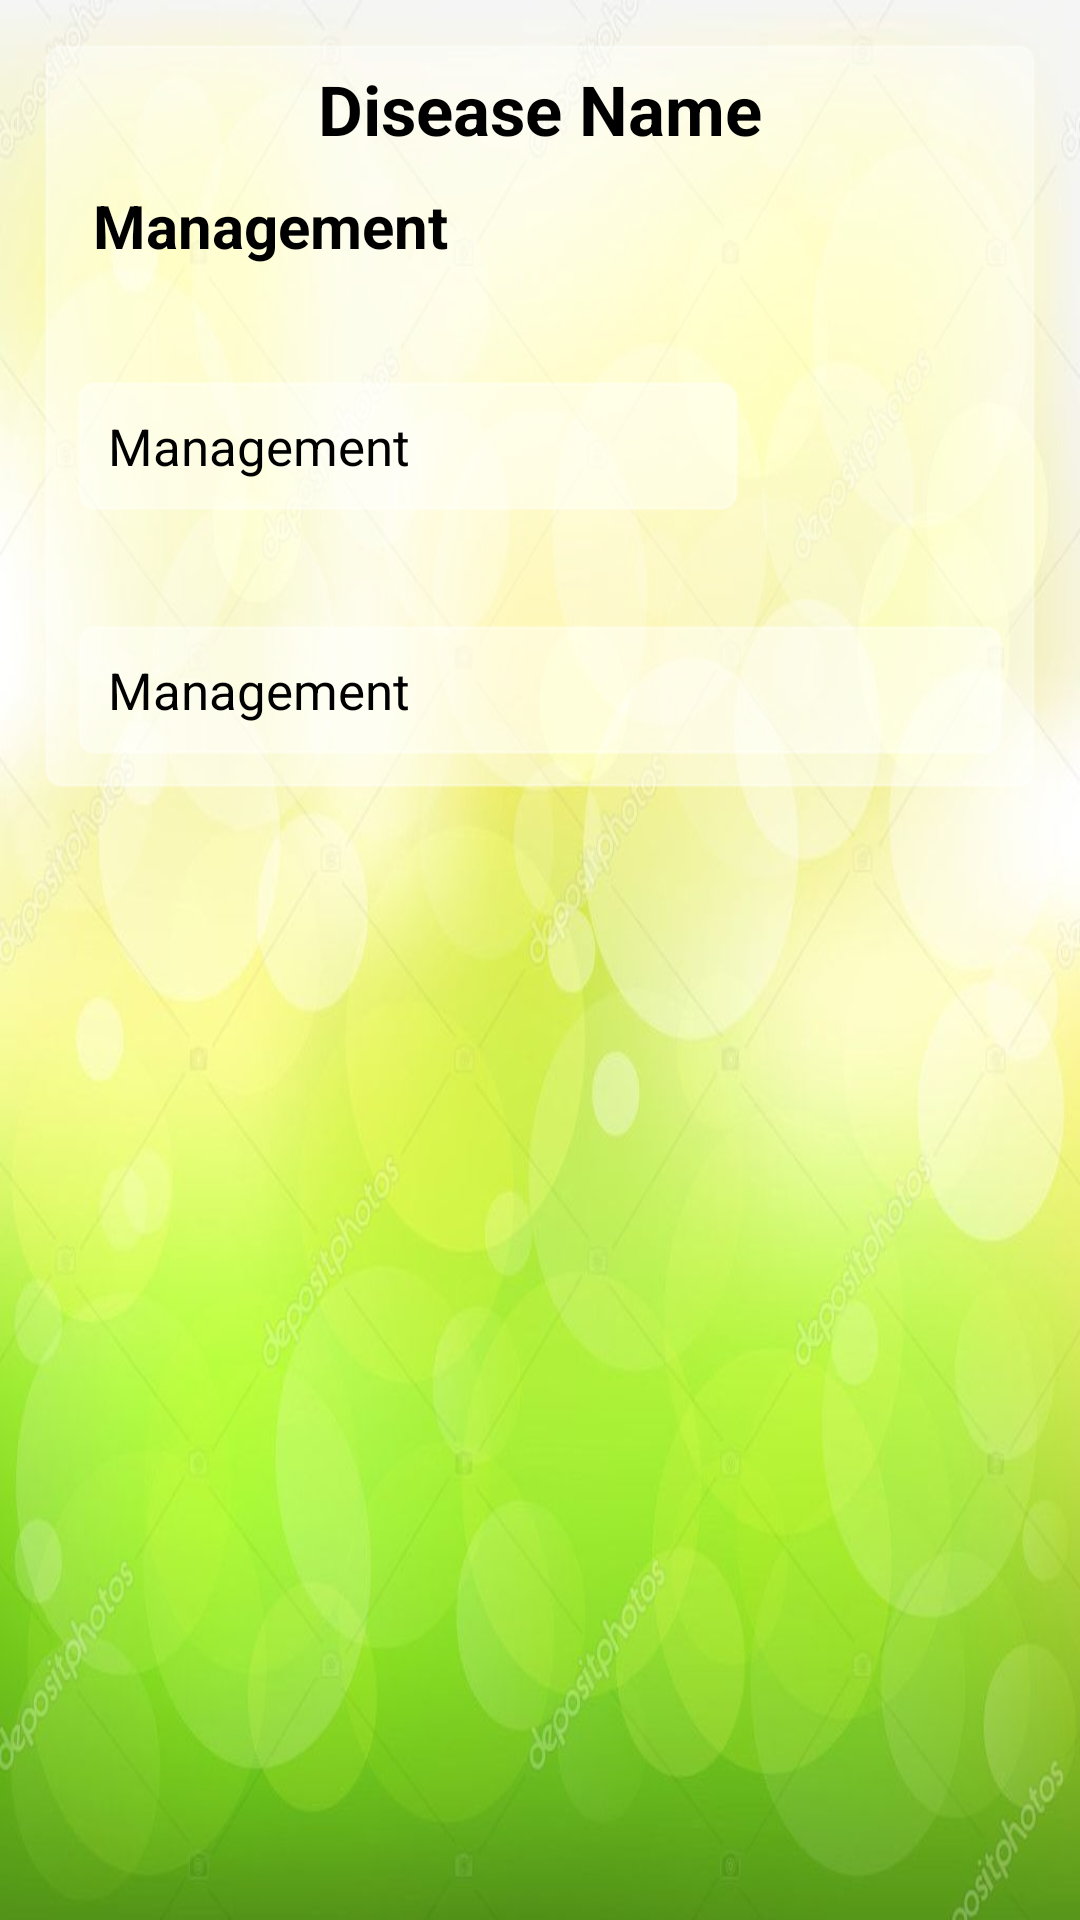

This screen was rendered from an Android layout file. Write that file and the resources it references.
<!-- AndroidManifest.xml: application theme Theme.RiceAndCornApplication -->
<!-- res/layout/activity_prevention.xml -->
<?xml version="1.0" encoding="utf-8"?>
<LinearLayout
    xmlns:android="http://schemas.android.com/apk/res/android"
    android:layout_width="match_parent"
    android:layout_height="match_parent"
    xmlns:tools="http://schemas.android.com/tools"
    tools:context=".PreventionActivity"
    android:background="@drawable/bb">

    <ScrollView
        android:layout_width="match_parent"
        android:layout_height="wrap_content">

        <LinearLayout
            android:layout_width="match_parent"
            android:layout_height="wrap_content"
            android:layout_margin="15dp"
            android:background="@drawable/round_corner"
            android:orientation="vertical">

            <TextView
                android:id="@+id/disease_name"
                android:layout_marginTop="5dp"
                android:layout_width="wrap_content"
                android:layout_height="wrap_content"
                android:contentDescription="@string/name_of_disease"
                android:textSize="23sp"
                android:layout_gravity="center"
                android:textStyle="bold"
                android:paddingBottom="10dp"
                android:textColor="@color/black"
                android:text="@string/disease_name">
            </TextView>

            <TextView
                android:id="@+id/mngmt"
                android:layout_width="match_parent"
                android:layout_height="wrap_content"
                android:text="@string/management"
                android:paddingStart="15dp"
                android:paddingEnd="15dp"
                android:textSize="20sp"
                android:textStyle="bold"
                android:textColor="@color/black">
            </TextView>

            <LinearLayout
                android:layout_width="wrap_content"
                android:layout_height="wrap_content"
                android:orientation="horizontal"
                android:layout_margin="10dp">

                <TextView
                    android:id="@+id/mngmt_detail"
                    android:layout_width="220dp"
                    android:text="@string/management"
                    android:padding="10dp"
                    android:layout_height="wrap_content"
                    android:layout_gravity="center_vertical|end"
                    android:textColor="@color/black"
                    android:background="@drawable/round_corner"
                    android:textSize="17sp">
                </TextView>

                <ImageView
                    android:id="@+id/figure_1"
                    android:layout_width="wrap_content"
                    android:layout_height="100dp"
                    android:layout_marginStart="10dp"
                    android:clickable="true"
                    android:focusable="true"
                    android:src="@drawable/no_img_600x600"
                    android:contentDescription="@string/figure_1">
                </ImageView>



            </LinearLayout>

            <TextView
                android:id="@+id/mngmt_detail_add"
                android:layout_width="match_parent"
                android:layout_height="wrap_content"
                android:layout_marginLeft="10dp"
                android:layout_gravity="center_vertical|end"
                android:text="@string/management"
                android:padding="10dp"
                android:textColor="@color/black"
                android:background="@drawable/round_corner"
                android:layout_marginBottom="10dp"
                android:textSize="17sp"
                android:layout_marginRight="10dp">
            </TextView>

        </LinearLayout>

    </ScrollView>

</LinearLayout>
<!-- resources referenced by this layout -->
<resources>
  <color name="black">#FF000000</color>
  <!-- drawable bb: jpg bitmap (drawable, 52271 bytes) -->
  <!-- drawable round_corner (drawable) -->
  <?xml version="1.0" encoding="utf-8"?>
  <shape xmlns:android="http://schemas.android.com/apk/res/android">
      <stroke
          android:width="1dp"
          android:color="#40ffffff" />
  
      <solid android:color="#70ffffff" />
  
      <padding
          android:left="1dp"
          android:right="1dp"
          android:bottom="1dp"
          android:top="1dp" />
      <corners android:radius="5dp" />
  </shape>
  <string name="disease_name">Disease Name</string>
  <string name="figure_1">Figure 1</string>
  <string name="management">Management</string>
  <string name="name_of_disease">Name of Disease</string>
  <style name="Theme.RiceAndCornApplication" parent="Theme.AppCompat.Light.DarkActionBar">
          
          <item name="colorPrimary">#EFC032</item>
          <item name="colorPrimaryVariant">@color/darkGray</item>
          <item name="colorOnPrimary">@color/darkGray</item>
          <item name="colorSecondary">@color/darkorange</item>
          <item name="color">@color/purple</item>
          <item name="fontFamily">@font/medium</item>
          <item name="android:statusBarColor" tools:targetApi="l">?attr/colorPrimaryVariant</item>
          
      </style>
  <color name="darkGray">#212721</color>
  <color name="darkorange">#E2444C</color>
  <color name="purple">#831C6D</color>
</resources>
